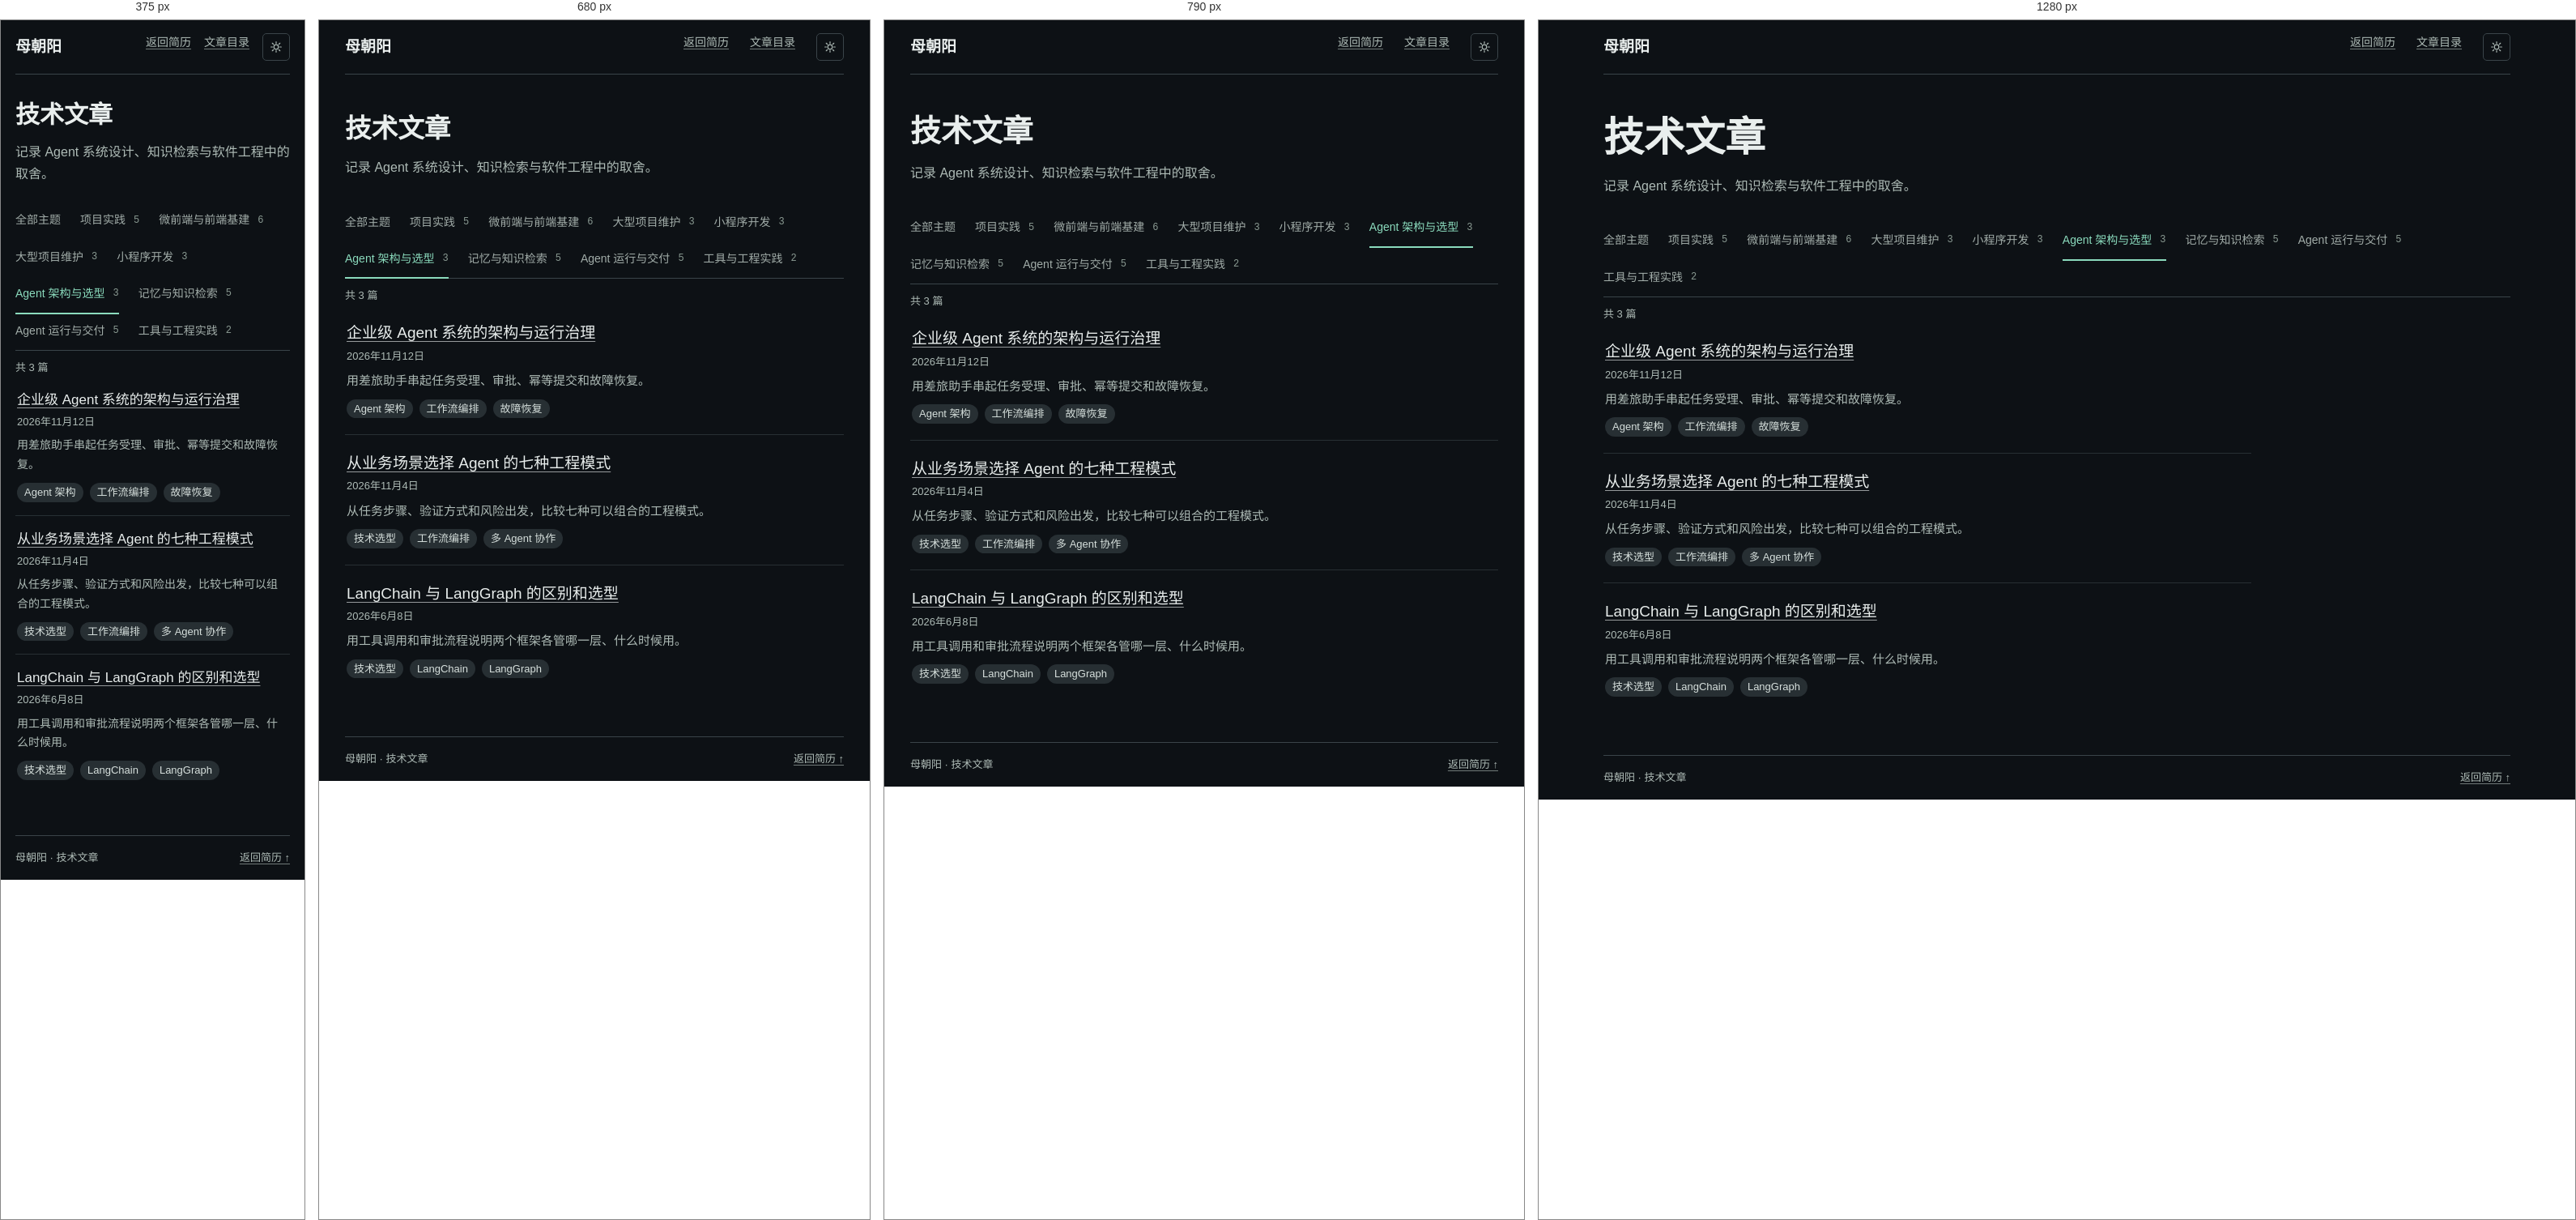
Rendered at 375 px, 680 px, 790 px and 1280 px, left to right.

<!-- file: index.html -->
<!doctype html>
<html lang="zh-CN">
<head>
  <meta charset="utf-8">
  <meta name="viewport" content="width=device-width, initial-scale=1">
  <meta name="theme-color" content="#0d1115">
  <meta name="description" content="母朝阳的 Agent 系统、知识检索与软件工程文章。">
  <title>技术文章 · Agent 架构与选型 · 母朝阳</title>
  <script>
    (function () {
      var saved = null;
      try { saved = localStorage.getItem('mblog-theme'); } catch (e) {}
      var theme = saved === 'light' || saved === 'dark' ? saved
        : (window.matchMedia && matchMedia('(prefers-color-scheme: light)').matches ? 'light' : 'dark');
      if (theme === 'light') document.documentElement.setAttribute('data-theme', 'light');
      var meta = document.querySelector('meta[name="theme-color"]');
      if (meta) meta.setAttribute('content', theme === 'light' ? '#f3f6f4' : '#0d1115');
    })();
  </script>
  <link rel="stylesheet" href="../../site.css">
</head>
<body class="article-page">
  <a class="article-skip" href="#article-main">跳到正文</a>
  <div class="article-shell">
    <header class="article-header">
      <a class="article-brand" href="../../../">母朝阳</a>
      <nav aria-label="主导航"><a href="../../../#articles">返回简历</a><a href="../../">文章目录</a><button id="theme-toggle" class="theme-toggle" aria-label="切换浅色/深色主题"><svg xmlns="http://www.w3.org/2000/svg" width="16" height="16" viewBox="0 0 24 24" fill="none" stroke="currentColor" stroke-width="1.8" stroke-linecap="round"><circle cx="12" cy="12" r="4.2"/><path d="M12 2.5v2.6M12 18.9v2.6M2.5 12h2.6M18.9 12h2.6M4.9 4.9l1.9 1.9M17.2 17.2l1.9 1.9M19.1 4.9l-1.9 1.9M6.8 17.2l-1.9 1.9"/></svg></button></nav>
    </header>
    <main id="article-main" tabindex="-1"><div class="article-heading"><h1>技术文章</h1><p>记录 Agent 系统设计、知识检索与软件工程中的取舍。</p></div>
      <nav class="article-topic-filter" aria-label="按主题筛选">
    <ul class="article-topic-tabs"><li><a href="../../">全部主题</a></li><li><a href="../../topic/project-practice/">项目实践 <span>5</span></a></li><li><a href="../../topic/frontend-infrastructure/">微前端与前端基建 <span>6</span></a></li><li><a href="../../topic/project-maintenance/">大型项目维护 <span>3</span></a></li><li><a href="../../topic/miniapp-development/">小程序开发 <span>3</span></a></li><li><a href="../../topic/agent-architecture/" aria-current="true">Agent 架构与选型 <span>3</span></a></li><li><a href="../../topic/memory-retrieval/">记忆与知识检索 <span>5</span></a></li><li><a href="../../topic/agent-delivery/">Agent 运行与交付 <span>5</span></a></li><li><a href="../../topic/engineering-tools/">工具与工程实践 <span>2</span></a></li></ul>
    <details class="article-topic-more" hidden>
    <summary aria-label="更多主题">更多</summary>
    <ul></ul>
  </details>
  </nav>
      <div class="article-index">
        <p class="article-index-count">共 3 篇</p>
        <ul class="article-list">
    <li>
      <a class="article-row" href="../../enterprise-agent-architecture/">
        <div><h2>企业级 Agent 系统的架构与运行治理</h2><p class="article-row-date"><time datetime="2026-11-12">2026年11月12日</time></p><p>用差旅助手串起任务受理、审批、幂等提交和故障恢复。</p></div>
      </a>
      <ul class="article-tags" aria-label="文章标签"><li>Agent 架构</li><li>工作流编排</li><li>故障恢复</li></ul>
    </li>
    <li>
      <a class="article-row" href="../../agent-patterns/">
        <div><h2>从业务场景选择 Agent 的七种工程模式</h2><p class="article-row-date"><time datetime="2026-11-04">2026年11月4日</time></p><p>从任务步骤、验证方式和风险出发，比较七种可以组合的工程模式。</p></div>
      </a>
      <ul class="article-tags" aria-label="文章标签"><li>技术选型</li><li>工作流编排</li><li>多 Agent 协作</li></ul>
    </li>
    <li>
      <a class="article-row" href="../../langchain-vs-langgraph/">
        <div><h2>LangChain 与 LangGraph 的区别和选型</h2><p class="article-row-date"><time datetime="2026-06-08">2026年6月8日</time></p><p>用工具调用和审批流程说明两个框架各管哪一层、什么时候用。</p></div>
      </a>
      <ul class="article-tags" aria-label="文章标签"><li>技术选型</li><li>LangChain</li><li>LangGraph</li></ul>
    </li>
  </ul>
        
        
      </div></main>
    <footer class="article-footer"><span>母朝阳 · 技术文章</span><a href="../../../#articles">返回简历 ↑</a></footer>
  </div>
  <script>
    (function () {
      var MOON = '<svg xmlns="http://www.w3.org/2000/svg" width="16" height="16" viewBox="0 0 24 24" fill="none" stroke="currentColor" stroke-width="1.8" stroke-linecap="round" stroke-linejoin="round"><path d="M20.6 14.2A8.6 8.6 0 0 1 9.8 3.4a8.6 8.6 0 1 0 10.8 10.8Z"/></svg>';
      var SUN = '<svg xmlns="http://www.w3.org/2000/svg" width="16" height="16" viewBox="0 0 24 24" fill="none" stroke="currentColor" stroke-width="1.8" stroke-linecap="round"><circle cx="12" cy="12" r="4.2"/><path d="M12 2.5v2.6M12 18.9v2.6M2.5 12h2.6M18.9 12h2.6M4.9 4.9l1.9 1.9M17.2 17.2l1.9 1.9M19.1 4.9l-1.9 1.9M6.8 17.2l-1.9 1.9"/></svg>';
      var root = document.documentElement;
      var button = document.getElementById('theme-toggle');
      function current() { return root.getAttribute('data-theme') === 'light' ? 'light' : 'dark'; }
      function icon(theme) { return theme === 'light' ? MOON : SUN; }
      function meta(theme) {
        var m = document.querySelector('meta[name="theme-color"]');
        if (m) m.setAttribute('content', theme === 'light' ? '#f3f6f4' : '#0d1115');
      }
      function apply(theme) {
        if (theme === 'light') root.setAttribute('data-theme', 'light');
        else root.removeAttribute('data-theme');
        meta(theme);
        if (button) button.innerHTML = icon(theme);
      }
      if (button) {
        button.innerHTML = icon(current());
        button.addEventListener('click', function () {
          var next = current() === 'light' ? 'dark' : 'light';
          apply(next);
          try { localStorage.setItem('mblog-theme', next); } catch (e) {}
        });
      }
      var topicMenu = document.querySelector('.article-topic-more');
      if (topicMenu) {
        const topicNav = topicMenu.closest('nav');
        const tabs = topicNav.querySelector('.article-topic-tabs');
        const items = [...tabs.children];
        const allTopics = items[0];
        const currentLink = tabs.querySelector('[aria-current]');
        const currentTopic = currentLink.parentElement;
        const overflowList = topicMenu.querySelector('ul');
        const moreToggle = topicMenu.querySelector('summary');
        let lastWidth;

        function fitTopicTabs() {
          const width = topicNav.getBoundingClientRect().width;
          if (!width) return;
          lastWidth = width;
          const focused = document.activeElement;
          const restoreFocus = topicNav.contains(focused);

          // Measure each topic in the tab strip, where it has its natural width.
          tabs.append(...items);
          topicMenu.hidden = false;
          const gap = parseFloat(getComputedStyle(tabs).columnGap);
          const widths = items.map(item => item.getBoundingClientRect().width);
          const totalWidth = widths.reduce((sum, itemWidth) => sum + itemWidth, 0) + gap * (items.length - 1);
          const overflow = [];

          if (totalWidth > width) {
            const available = width - topicMenu.getBoundingClientRect().width - parseFloat(getComputedStyle(topicNav).columnGap);
            let used = widths[0];
            if (currentTopic !== allTopics) used += gap + widths[items.indexOf(currentTopic)];
            items.forEach((item, index) => {
              if (item === allTopics || item === currentTopic) return;
              const next = used + gap + widths[index];
              if (next <= available) used = next;
              else overflow.push(item);
            });
          }

          overflowList.replaceChildren(...overflow);
          topicMenu.hidden = overflow.length === 0;
          if (topicMenu.hidden) topicMenu.open = false;
          if (restoreFocus) {
            const target = topicMenu.contains(focused) && !topicMenu.open
              ? (topicMenu.hidden ? currentLink : moreToggle)
              : focused;
            target.focus({ preventScroll: true });
          }
        }

        fitTopicTabs();
        new ResizeObserver(function () {
          if (topicNav.getBoundingClientRect().width !== lastWidth) fitTopicTabs();
        }).observe(topicNav);
        document.fonts?.ready.then(fitTopicTabs);

        function closeTopicMenuOutside(event) {
          if (topicMenu.open && !topicMenu.contains(event.target)) topicMenu.open = false;
        }
        document.addEventListener('click', closeTopicMenuOutside);
        document.addEventListener('focusin', closeTopicMenuOutside);
        topicMenu.addEventListener('keydown', function (event) {
          if (event.key !== 'Escape' || !topicMenu.open) return;
          topicMenu.open = false;
          moreToggle.focus();
        });
      }
    })();
  </script>
</body>
</html>

/* @media block from site.css */
@media (max-width: 820px) {
  .home-article-selection { grid-template-columns: minmax(0, 1fr); gap: 6px; }
}

/* @media block from site.css */
@media (max-width: 760px) {
  .article-topic-more { position: static; }

  .article-reading-grid {
    grid-template-columns: minmax(0, 1fr);
    grid-template-areas: 'toc' 'body';
    gap: 24px;
  }

  .article-sidebar {
    position: static;
    max-height: none;
    padding: 10px 14px;
    border: 1px solid var(--line);
    border-radius: 4px;
  }
}

/* @media block from site.css */
@media (max-width: 600px) {
  .home-articles { margin-top: 48px; }
  .article-list > li { padding-block: 16px; }
  .article-row { padding: 16px 2px; gap: 12px; }
  .article-row :is(h2, h3) { font-size: 17px; }
  .article-row p { font-size: 14px; }
  .home-article-lead h3 { font-size: 21px; }
  .home-article-links h3 { font-size: 15px; }
  .article-shell { width: calc(100% - 36px); }
  .article-header nav { gap: 16px; }
  .article-heading { padding: 30px 0 22px; }
  .article-page-numbers { display: none; }
  .article-page-position { display: inline; }
  .article-prose { font-size: 16px; }
  .article-prose h2 { font-size: 21px; }
  .article-prose pre, .article-prose details { padding: 12px; }
  .editorial .site-header:has(.article-nav-link) nav { gap: clamp(8px, 3vw, 16px); }
  .editorial .site-header:has(.article-nav-link) .wordmark { font-size: clamp(12px, 3.5vw, 16px); }
}